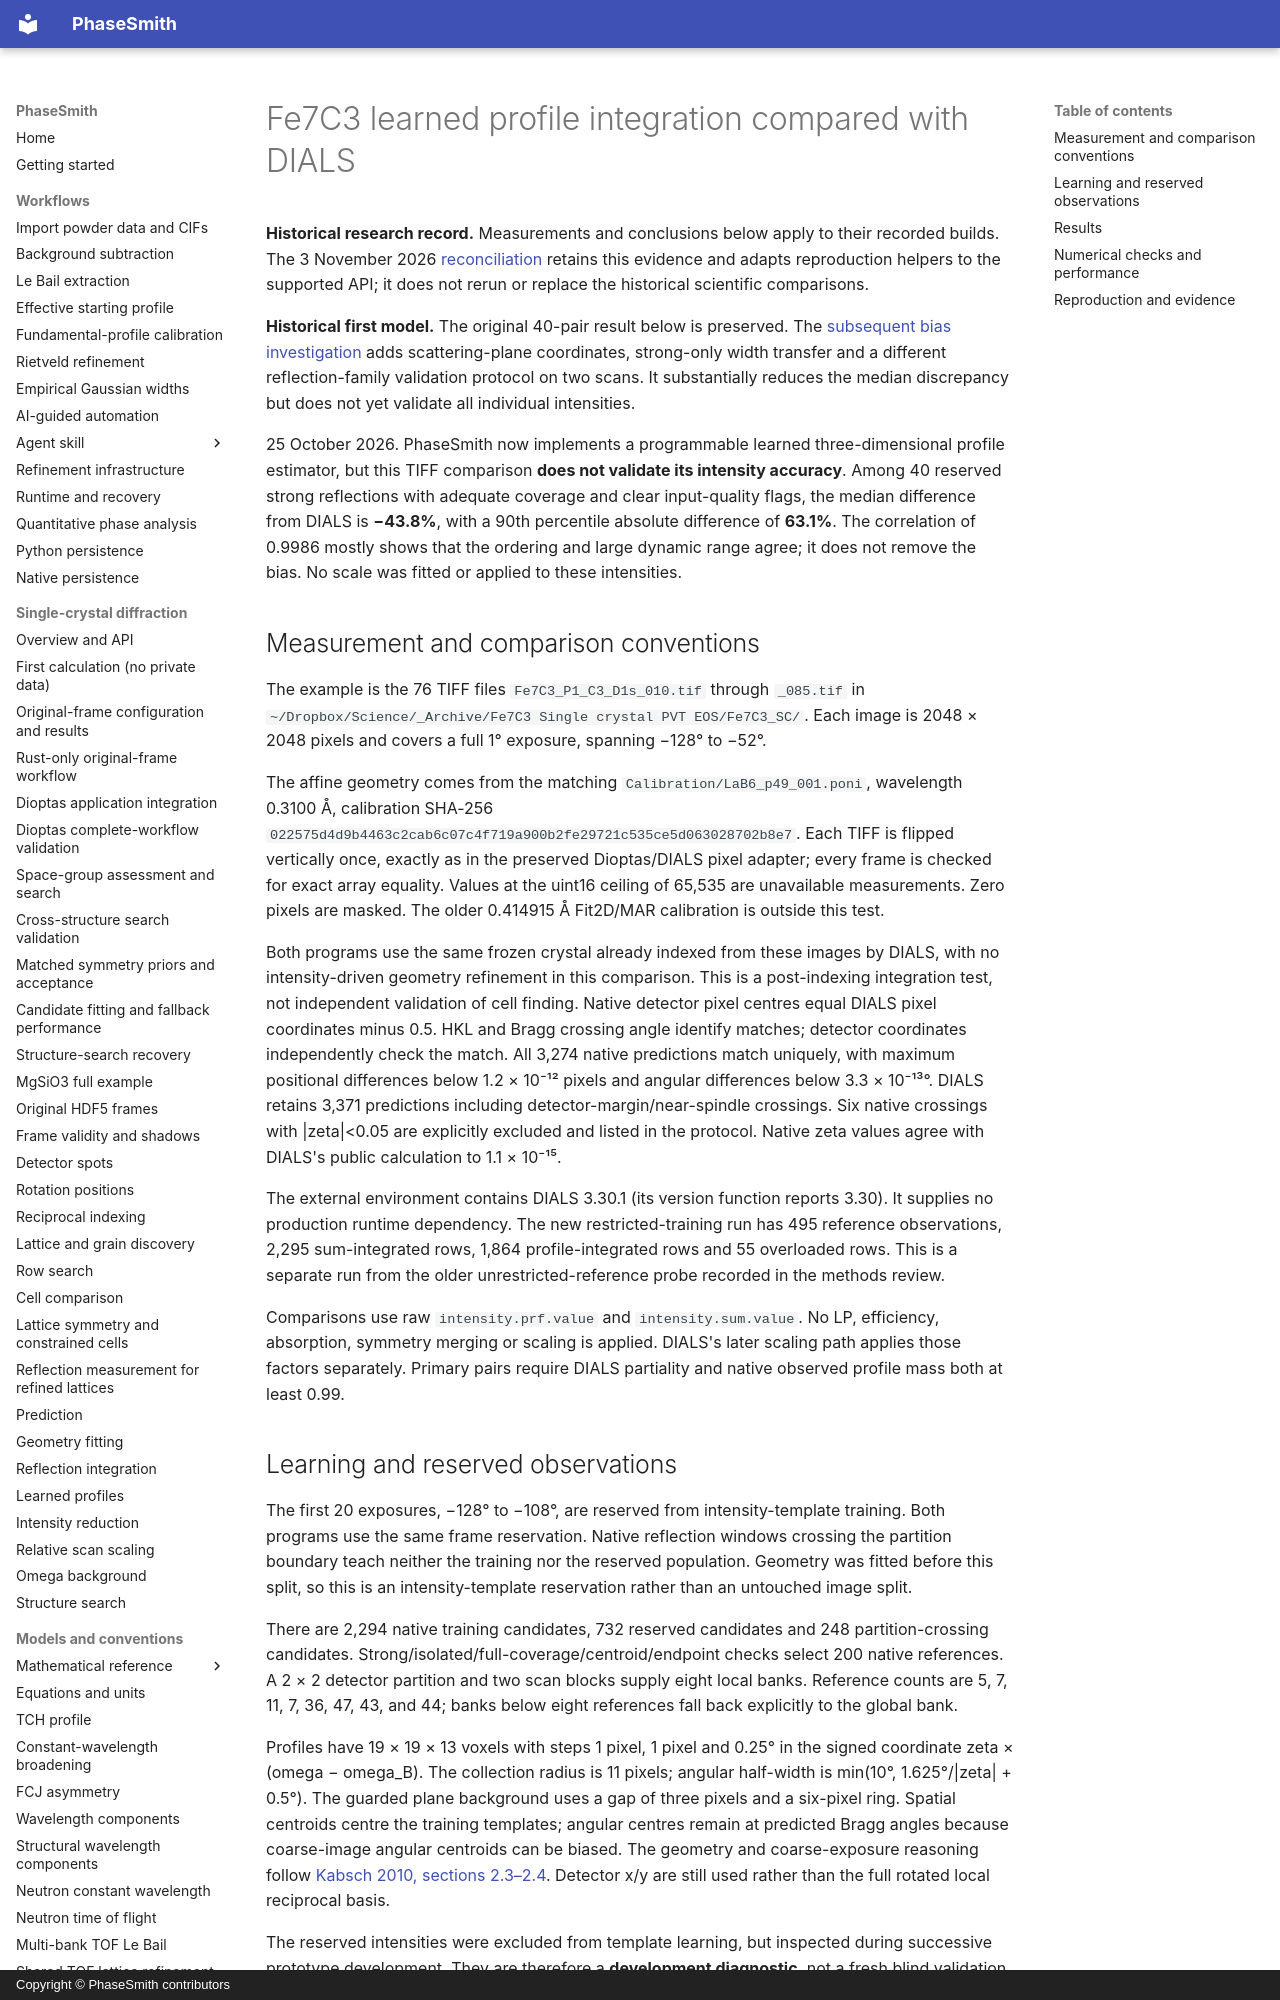

repository: CPrescher/PhaseSmith · page: fe7c3-3d-profile-comparison/index.html · generator: mkdocs · copyright: Copyright © PhaseSmith contributors

# Fe7C3 learned profile integration compared with DIALS

**Historical research record.** Measurements and conclusions below apply to their
recorded builds. The 3 November 2026 [reconciliation](integration/unfinished-work-reconciliation.md)
retains this evidence and adapts reproduction helpers to the supported API; it
does not rerun or replace the historical scientific comparisons.

**Historical first model.** The original 40-pair result below is preserved.
The [subsequent bias investigation](fe7c3-profile-bias-investigation.md) adds
scattering-plane coordinates, strong-only width transfer and a different
reflection-family validation protocol on two scans. It substantially reduces the
median discrepancy but does not yet validate all individual intensities.

25 October 2026. PhaseSmith now implements a programmable learned three-dimensional
profile estimator, but this TIFF comparison **does not validate its intensity
accuracy**. Among 40 reserved strong reflections with adequate coverage and clear
input-quality flags, the median difference from DIALS is **−43.8%**, with a 90th
percentile absolute difference of **63.1%**. The correlation of 0.9986 mostly shows
that the ordering and large dynamic range agree; it does not remove the bias.
No scale was fitted or applied to these intensities.

## Measurement and comparison conventions

The example is the 76 TIFF files `Fe7C3_P1_C3_D1s_010.tif` through `_085.tif` in
`~/Dropbox/Science/_Archive/Fe7C3 Single crystal PVT EOS/Fe7C3_SC/`. Each image is
2048 × 2048 pixels and covers a full 1° exposure, spanning −128° to −52°.

The affine geometry comes from the matching `Calibration/LaB6_p49_001.poni`,
wavelength 0.3100 Å, calibration SHA-256
`022575d4d9b4463c2cab6c07c4f719a900b2fe29721c535ce5d063028702b8e7`.
Each TIFF is flipped vertically once, exactly as in the preserved Dioptas/DIALS
pixel adapter; every frame is checked for exact array equality. Values at the
uint16 ceiling of 65,535 are unavailable measurements. Zero pixels are masked.
The older 0.414915 Å Fit2D/MAR calibration is outside this test.

Both programs use the same frozen crystal already indexed from these images by
DIALS, with no intensity-driven geometry refinement in this comparison. This is
a post-indexing integration test, not independent validation of cell finding.
Native detector pixel centres equal DIALS pixel coordinates minus 0.5. HKL and
Bragg crossing angle identify matches; detector coordinates independently check
the match. All 3,274 native predictions match uniquely, with maximum positional
differences below 1.2 × 10⁻¹² pixels and angular differences below 3.3 × 10⁻¹³°.
DIALS retains 3,371 predictions including detector-margin/near-spindle crossings.
Six native crossings with |zeta|<0.05 are explicitly excluded and listed in the
protocol. Native zeta values agree with DIALS's public calculation to 1.1 × 10⁻¹⁵.

The external environment contains DIALS 3.30.1 (its version function reports
3.30). It supplies no production runtime dependency. The new restricted-training
run has 495 reference observations, 2,295 sum-integrated rows, 1,864
profile-integrated rows and 55 overloaded rows. This is a separate run from the
older unrestricted-reference probe recorded in the methods review.

Comparisons use raw `intensity.prf.value` and `intensity.sum.value`. No LP,
efficiency, absorption, symmetry merging or scaling is applied. DIALS's later
scaling path applies those factors separately. Primary pairs require DIALS
partiality and native observed profile mass both at least 0.99.
